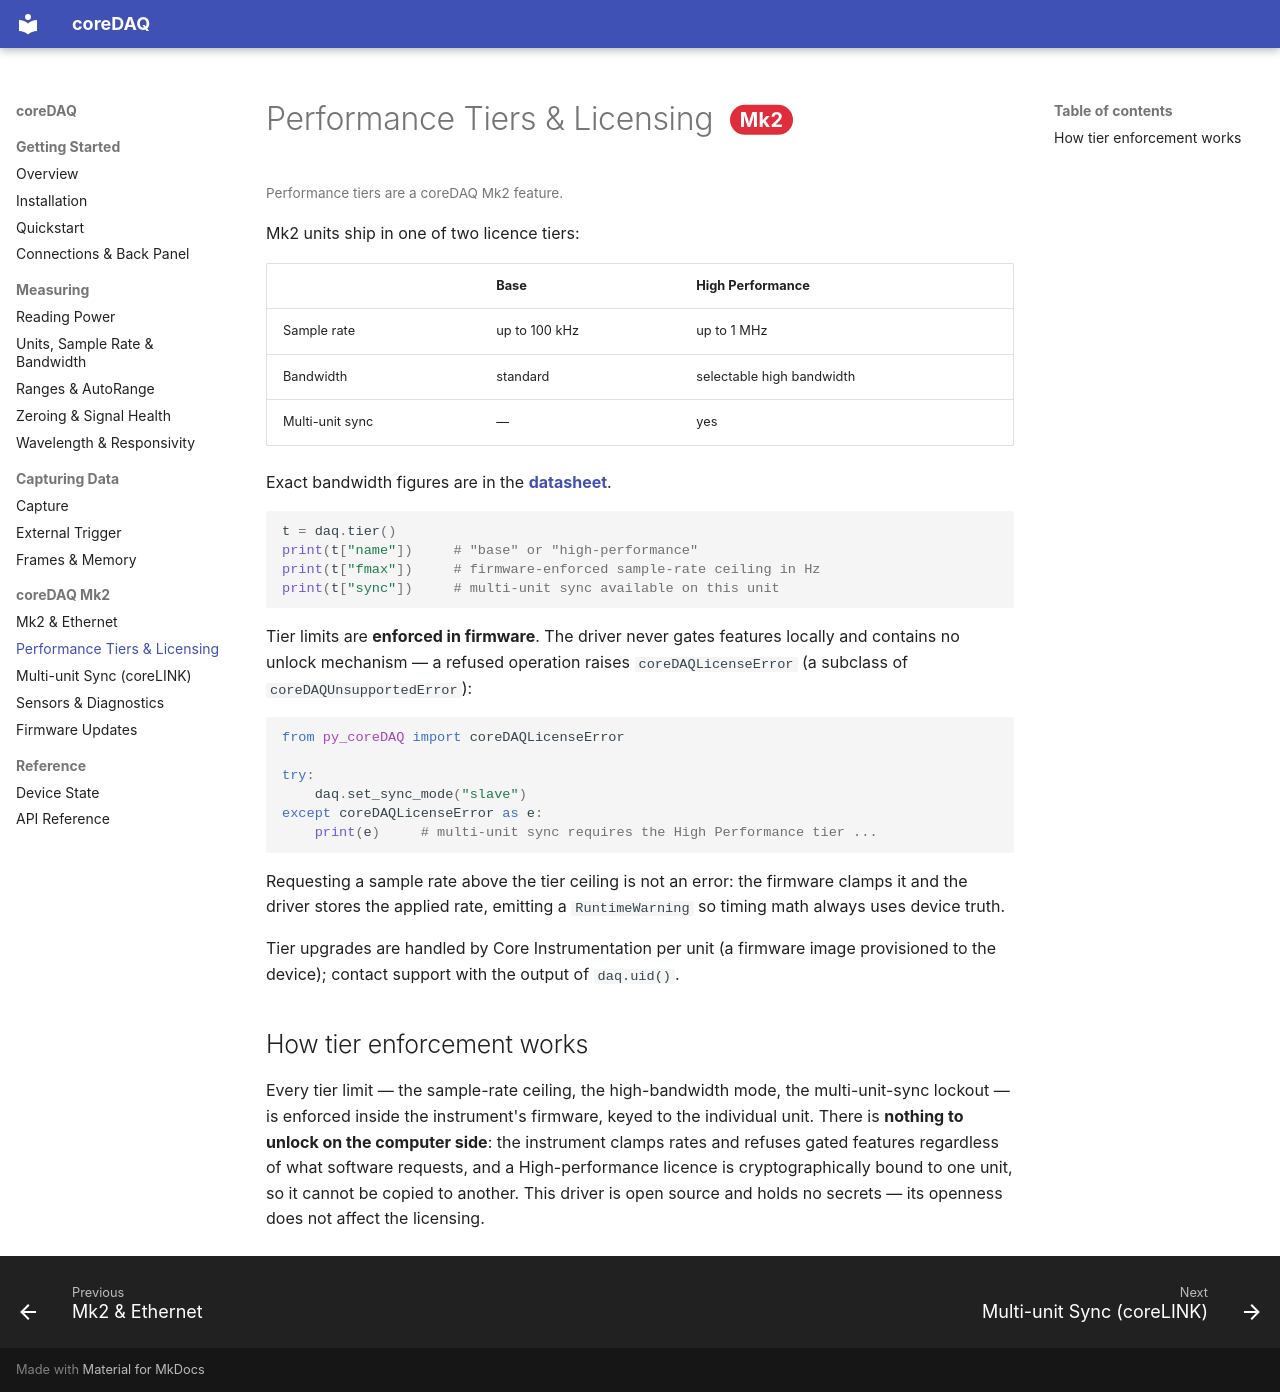

repository: core-inst-git/py_coreDAQ · page: tiers/index.html · generator: mkdocs

# Performance Tiers & Licensing <span class="mk2">Mk2</span>

<span class="mk2-legend">Performance tiers are a coreDAQ Mk2 feature.</span>

Mk2 units ship in one of two licence tiers:

| | **Base** | **High Performance** |
|---|---|---|
| Sample rate | up to 100 kHz | up to 1 MHz |
| Bandwidth | standard | selectable high bandwidth |
| Multi-unit sync | — | yes |

Exact bandwidth figures are in the **[datasheet](https://core-instrumentation.com/datasheet)**.

```python
t = daq.tier()
print(t["name"])     # "base" or "high-performance"
print(t["fmax"])     # firmware-enforced sample-rate ceiling in Hz
print(t["sync"])     # multi-unit sync available on this unit
```

Tier limits are **enforced in firmware**. The driver never gates features
locally and contains no unlock mechanism — a refused operation raises
`coreDAQLicenseError` (a subclass of `coreDAQUnsupportedError`):

```python
from py_coreDAQ import coreDAQLicenseError

try:
    daq.set_sync_mode("slave")
except coreDAQLicenseError as e:
    print(e)     # multi-unit sync requires the High Performance tier ...
```

Requesting a sample rate above the tier ceiling is not an error: the firmware
clamps it and the driver stores the applied rate, emitting a `RuntimeWarning`
so timing math always uses device truth.

Tier upgrades are handled by Core Instrumentation per unit (a firmware image
provisioned to the device); contact support with the output of `daq.uid()`.

## How tier enforcement works

Every tier limit — the sample-rate ceiling, the high-bandwidth mode, the
multi-unit-sync lockout — is enforced inside the instrument's firmware, keyed to
the individual unit. There is **nothing to unlock on the computer side**: the
instrument clamps rates and refuses gated features regardless of what software
requests, and a High-performance licence is cryptographically bound to one unit,
so it cannot be copied to another. This driver is open source and holds no
secrets — its openness does not affect the licensing.
